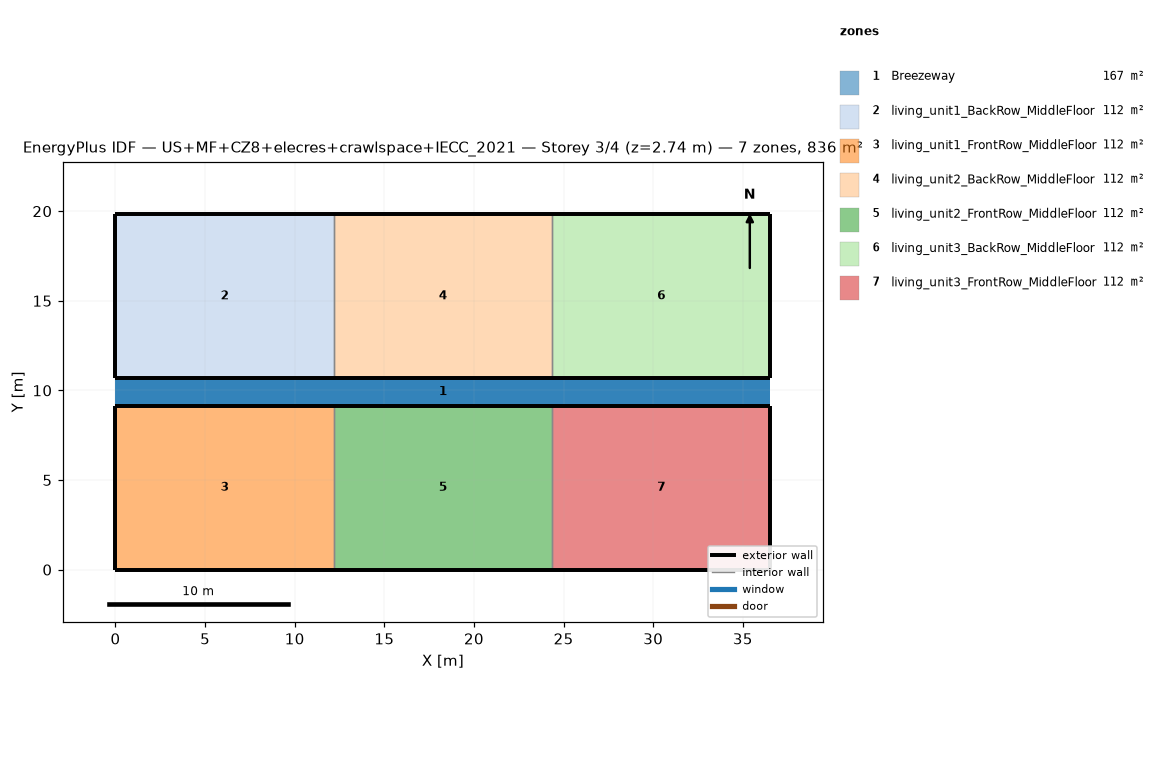
=== STOREY PLAN SPEC (per zone: floor XY polygon, exterior-wall plan segments, windows/doors) ===
zone 1: Breezeway  (167.0 m²)
  floor: (36.54, 9.16) (0.00, 9.16) (0.00, 10.68) (36.54, 10.68)
  floor: (36.54, 9.16) (0.00, 9.16) (0.00, 10.68) (36.54, 10.68)
  floor: (36.54, 9.16) (0.00, 9.16) (0.00, 10.68) (36.54, 10.68)
zone 2: living_unit1_BackRow_MiddleFloor  (111.5 m²)
  floor: (12.18, 10.68) (0.00, 10.68) (0.00, 19.84) (12.18, 19.84)
  exterior wall: (0.00, 10.68) – (12.18, 10.68)  [12.2 m]
  exterior wall: (12.18, 19.84) – (0.00, 19.84)  [12.2 m]
  exterior wall: (0.00, 19.84) – (0.00, 10.68)  [9.2 m]
  interior walls: 1
zone 3: living_unit1_FrontRow_MiddleFloor  (111.5 m²)
  floor: (12.18, 0.00) (0.00, 0.00) (0.00, 9.16) (12.18, 9.16)
  exterior wall: (0.00, 0.00) – (12.18, 0.00)  [12.2 m]
  exterior wall: (12.18, 9.16) – (0.00, 9.16)  [12.2 m]
  exterior wall: (0.00, 9.16) – (0.00, 0.00)  [9.2 m]
  interior walls: 1
zone 4: living_unit2_BackRow_MiddleFloor  (111.5 m²)
  floor: (24.36, 10.68) (12.18, 10.68) (12.18, 19.84) (24.36, 19.84)
  exterior wall: (12.18, 10.68) – (24.36, 10.68)  [12.2 m]
  exterior wall: (24.36, 19.84) – (12.18, 19.84)  [12.2 m]
  interior walls: 2
zone 5: living_unit2_FrontRow_MiddleFloor  (111.5 m²)
  floor: (24.36, 0.00) (12.18, 0.00) (12.18, 9.16) (24.36, 9.16)
  exterior wall: (12.18, 0.00) – (24.36, 0.00)  [12.2 m]
  exterior wall: (24.36, 9.16) – (12.18, 9.16)  [12.2 m]
  interior walls: 2
zone 6: living_unit3_BackRow_MiddleFloor  (111.5 m²)
  floor: (36.54, 10.68) (24.36, 10.68) (24.36, 19.84) (36.54, 19.84)
  exterior wall: (24.36, 10.68) – (36.54, 10.68)  [12.2 m]
  exterior wall: (36.54, 10.68) – (36.54, 19.84)  [9.2 m]
  exterior wall: (36.54, 19.84) – (24.36, 19.84)  [12.2 m]
  interior walls: 1
zone 7: living_unit3_FrontRow_MiddleFloor  (111.5 m²)
  floor: (36.54, 0.00) (24.36, 0.00) (24.36, 9.16) (36.54, 9.16)
  exterior wall: (24.36, 0.00) – (36.54, 0.00)  [12.2 m]
  exterior wall: (36.54, 0.00) – (36.54, 9.16)  [9.2 m]
  exterior wall: (36.54, 9.16) – (24.36, 9.16)  [12.2 m]
  interior walls: 1

=== DERIVED (storey summary) ===
Building: US+MF+CZ8+elecres+crawlspace+IECC_2021
Storey: 3 of 4  (floor level z = 2.74 m)
Storey gross floor area: 836.2 m²
Zones on this storey: 7
  - Breezeway: floor 167.0 m²
  - living_unit1_BackRow_MiddleFloor: floor 111.5 m²; exterior wall 33.5 m (86.9 m²); WWR 0.0%
  - living_unit1_FrontRow_MiddleFloor: floor 111.5 m²; exterior wall 33.5 m (86.9 m²); WWR 0.0%
  - living_unit2_BackRow_MiddleFloor: floor 111.5 m²; exterior wall 24.4 m (63.1 m²); WWR 0.0%
  - living_unit2_FrontRow_MiddleFloor: floor 111.5 m²; exterior wall 24.4 m (63.1 m²); WWR 0.0%
  - living_unit3_BackRow_MiddleFloor: floor 111.5 m²; exterior wall 33.5 m (86.9 m²); WWR 0.0%
  - living_unit3_FrontRow_MiddleFloor: floor 111.5 m²; exterior wall 33.5 m (86.9 m²); WWR 0.0%
Zone adjacency (shared interzone walls):
  - living_unit1_BackRow_MiddleFloor ↔ living_unit2_BackRow_MiddleFloor
  - living_unit1_FrontRow_MiddleFloor ↔ living_unit2_FrontRow_MiddleFloor
  - living_unit2_BackRow_MiddleFloor ↔ living_unit3_BackRow_MiddleFloor
  - living_unit2_FrontRow_MiddleFloor ↔ living_unit3_FrontRow_MiddleFloor